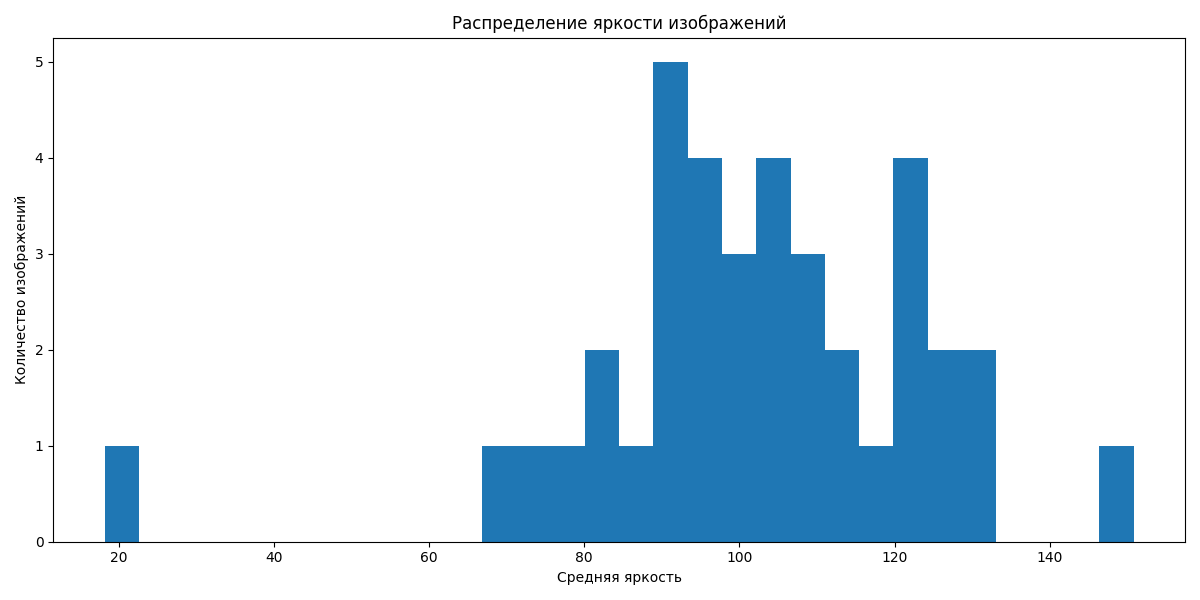

Values plotted in this chart, from the file beside it:
width, height, brightness
1280, 720, 99.6
1280, 720, 78.46
1280, 720, 75.03
1280, 720, 107.1
1280, 720, 123.1
1280, 720, 96.49
1280, 720, 90.56
1280, 720, 18.19
1280, 720, 108.6
1280, 720, 115.3
1280, 720, 116.5
1280, 720, 101.8
1280, 720, 106.7
1280, 720, 150.8
1280, 720, 102.1
1280, 720, 96.07
1280, 720, 127.2
1280, 720, 113.1
1280, 720, 86.44
1280, 720, 104.4
1280, 720, 83.66
1280, 720, 132.8
1280, 720, 124.1
1280, 720, 71.05
1280, 720, 122.6
1280, 720, 91.19
1280, 720, 126.2
1280, 720, 84.13
1280, 720, 96.95
1280, 720, 91.25
1280, 720, 97.55
1280, 720, 89.22
1280, 720, 103.9
1280, 720, 120.3
1280, 720, 106.5
1280, 720, 92.03
1280, 720, 104.1
1280, 720, 132.5
